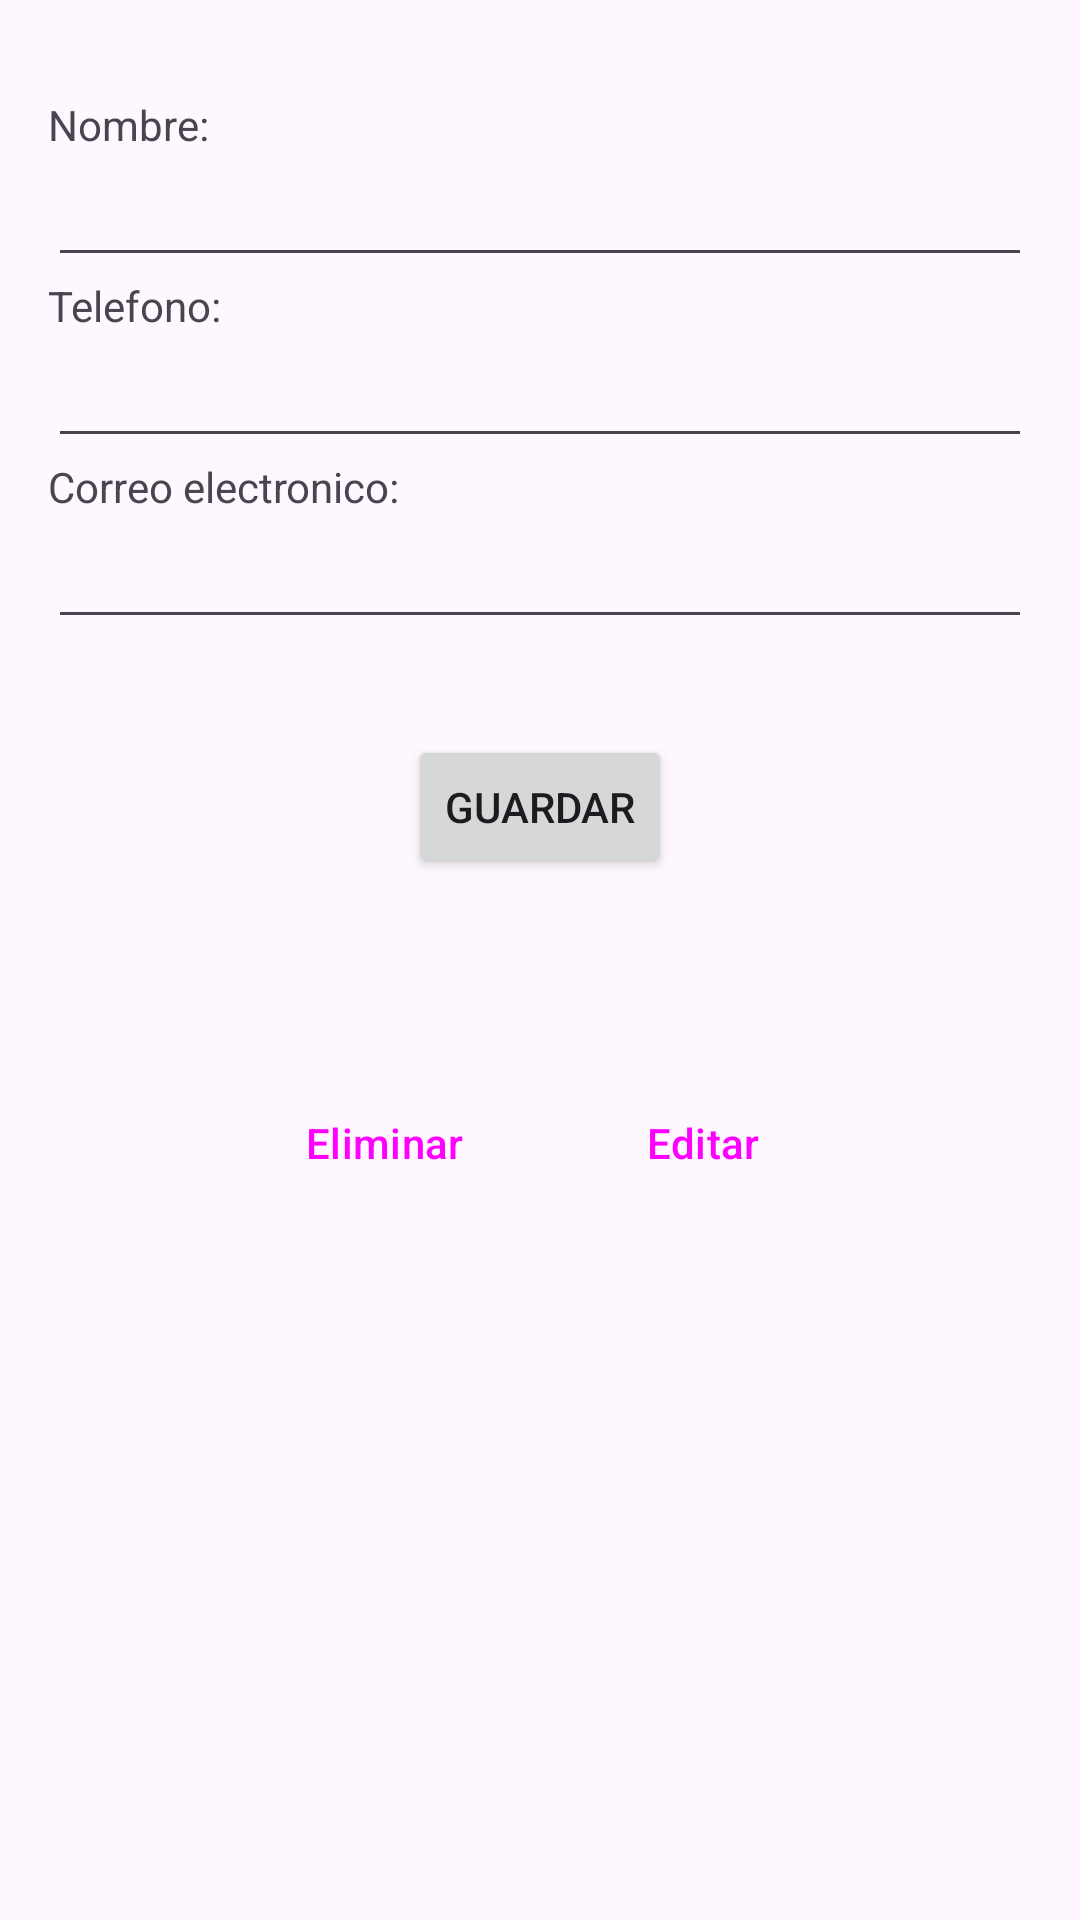

Write the Android layout XML for this screen, with the resource values it uses.
<!-- AndroidManifest.xml: application theme Theme.SQLiteClase16 -->
<!-- res/layout/activity_ver.xml -->
<?xml version="1.0" encoding="utf-8"?>
<androidx.constraintlayout.widget.ConstraintLayout
    xmlns:android="http://schemas.android.com/apk/res/android"
    xmlns:app="http://schemas.android.com/apk/res-auto"
    xmlns:tools="http://schemas.android.com/tools"
    android:layout_width="match_parent"
    android:layout_height="match_parent"
    tools:context=".ui.VerActivity">

    <LinearLayout
        android:layout_width="match_parent"
        android:layout_height="match_parent"
        android:orientation="vertical"
        android:paddingHorizontal="16dp"
        android:paddingVertical="32dp"
        app:layout_constraintBottom_toBottomOf="parent"
        app:layout_constraintEnd_toEndOf="parent"
        app:layout_constraintStart_toStartOf="parent"
        app:layout_constraintTop_toTopOf="parent">

        <TextView
            android:id="@+id/viewNombre"
            android:layout_width="match_parent"
            android:layout_height="wrap_content"
            android:text="@string/hint_nombre" />

        <EditText
            android:id="@+id/etNombre"
            android:layout_width="match_parent"
            android:layout_height="wrap_content"
            android:ems="10"
            android:inputType="textPersonName"
            android:labelFor="@+id/viewNombre"
            android:textSize="18sp" />

        <TextView
            android:id="@+id/viewTelefono"
            android:layout_width="match_parent"
            android:layout_height="wrap_content"
            android:text="@string/hint_telefono" />

        <EditText
            android:id="@+id/etTelefono"
            android:layout_width="match_parent"
            android:layout_height="wrap_content"
            android:ems="10"
            android:inputType="phone"
            android:labelFor="@+id/viewTelefono"
            android:textSize="18sp" />

        <TextView
            android:id="@+id/viewCorreo"
            android:layout_width="match_parent"
            android:layout_height="wrap_content"
            android:text="@string/hint_correo_electronico" />

        <EditText
            android:id="@+id/etCorreoElectronico"
            android:layout_width="match_parent"
            android:layout_height="wrap_content"
            android:ems="10"
            android:inputType="textEmailAddress"
            android:labelFor="@+id/viewCorreo"
            android:textSize="18sp" />
        <View
            android:layout_width="0dp"
            android:layout_height="32dp"/>
        <Button
            android:id="@+id/btnGuardar"
            android:layout_width="wrap_content"
            android:layout_height="wrap_content"
            android:layout_gravity="center"
            android:text="@string/btn_guardar" />
        <View
            android:layout_width="0dp"
            android:layout_height="64dp"/>
        <LinearLayout
            android:layout_width="match_parent"
            android:layout_height="wrap_content"
            android:orientation="horizontal"
            android:gravity="center">
            <Button
                android:id="@+id/btnEliminar"
                android:layout_width="wrap_content"
                android:layout_height="wrap_content"
                style="?attr/materialButtonOutlinedStyle"
                app:icon="@drawable/ic_delete"
                android:text="@string/btn_eliminar" />
            <View
                android:layout_width="16dp"
                android:layout_height="0dp"/>
            <Button
                android:id="@+id/btnEditar"
                android:layout_width="wrap_content"
                android:layout_height="wrap_content"
                style="@style/Widget.Material3.Button.TonalButton.Icon"
                app:icon="@drawable/ic_edit"
                android:text="@string/btn_editar" />
        </LinearLayout>
    </LinearLayout>
    

</androidx.constraintlayout.widget.ConstraintLayout>
<!-- resources referenced by this layout -->
<resources>
  <string name="btn_editar">Editar</string>
  <string name="btn_eliminar">Eliminar</string>
  <string name="btn_guardar">Guardar</string>
  <string name="hint_correo_electronico">Correo electronico:</string>
  <string name="hint_nombre">Nombre:</string>
  <string name="hint_telefono">Telefono:</string>
  <style name="Theme.SQLiteClase16" parent="Base.Theme.SQLiteClase16" />
  <style name="Base.Theme.SQLiteClase16" parent="Theme.Material3.DayNight.NoActionBar">
          
          
      </style>
</resources>
